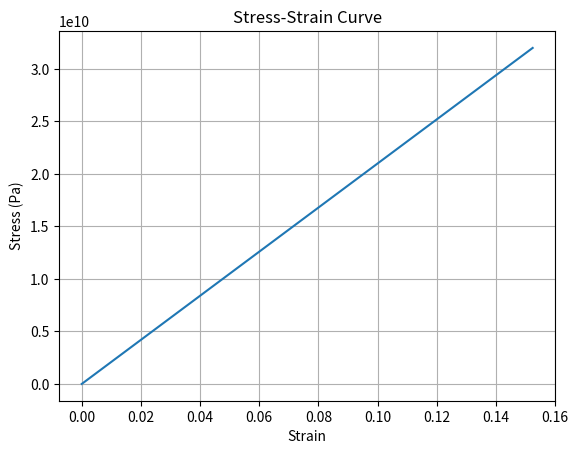

Write Python code to recreate this figure.
import numpy as np
import matplotlib.pyplot as plt

# Material properties
Youngs_modulus = 210e9  # Pa (Pascals)
Poissons_ratio = 0.3

# Geometric properties
length = 0.1  # meters
width = 0.01  # meters
thickness = 0.005  # meters

# Applied force
force = 1000  # Newtons

# Calculate moment of inertia (assuming rectangular cross-section)
moment_of_inertia = (width * thickness ** 3) / 12

# Calculate displacement at the center using beam bending formula
displacement = (force * length ** 3) / (3 * Youngs_modulus * moment_of_inertia)

# Calculate strain and stress
strain = displacement / length
stress = Youngs_modulus * strain

print("Displacement at the center:", displacement)
print("Strain:", strain)
print("Stress:", stress)

# Plot stress-strain curve
strain_values = np.linspace(0, strain, 100)
stress_values = strain_values * Youngs_modulus
plt.plot(strain_values, stress_values)
plt.xlabel("Strain")
plt.ylabel("Stress (Pa)")
plt.title("Stress-Strain Curve")
plt.grid()
plt.show()
